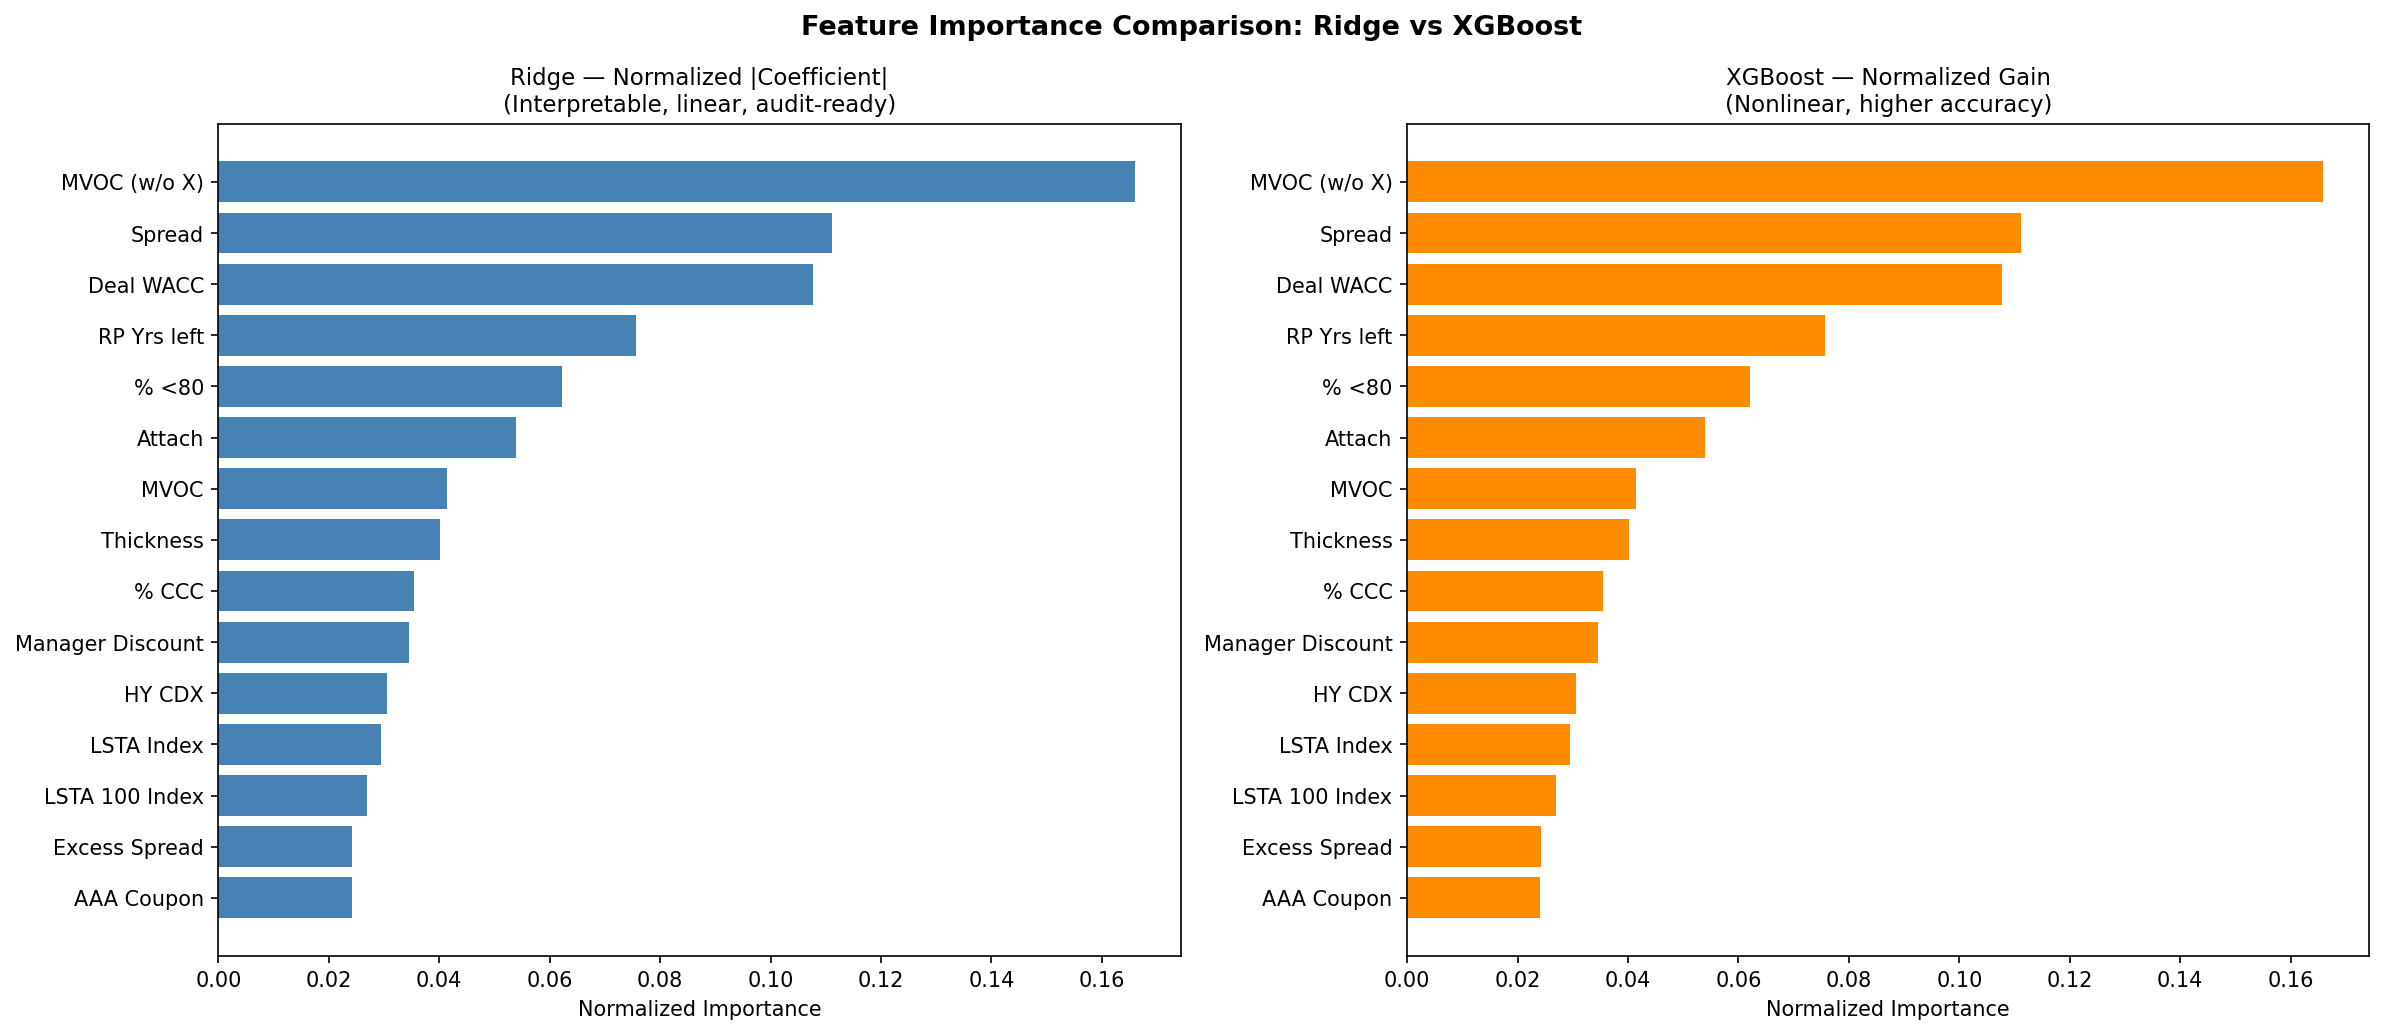

Data behind this chart, as committed beside it:
feature, Ridge (norm coef), XGBoost (gain), Agreement
MVOC (w/o X), 0.166, 0.166, ✓
Spread, 0.1112, 0.1112, ✓
Deal WACC, 0.1077, 0.1077, ✓
RP Yrs left, 0.0757, 0.0757, ✓
% <80, 0.0621, 0.0621, ✓
Attach, 0.0539, 0.0539, ✓
MVOC, 0.0414, 0.0414, ✓
Thickness, 0.0402, 0.0402, ✓
% CCC, 0.0354, 0.0354, ✓
Manager Discount, 0.0346, 0.0346, ✓
HY CDX, 0.0305, 0.0305, ✓
LSTA Index, 0.0295, 0.0295, ✓
LSTA 100 Index, 0.0269, 0.0269, ✓
Excess Spread, 0.0242, 0.0242, ✓
AAA Coupon, 0.0241, 0.0241, ✓
